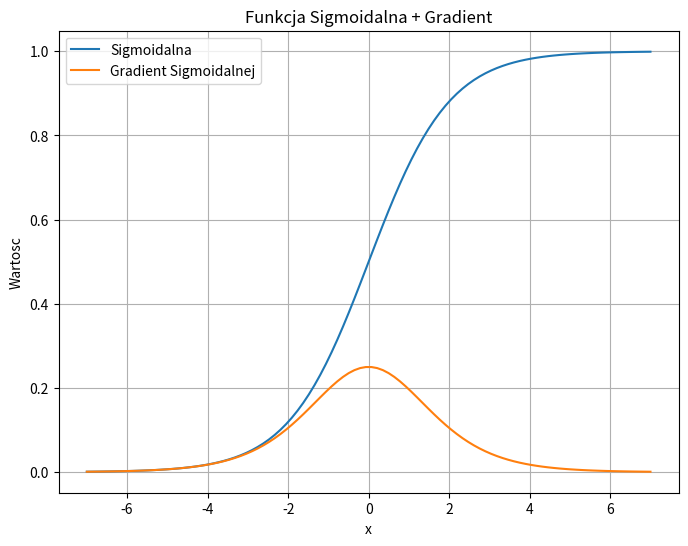

Python code for this plot:
import numpy as np
import matplotlib.pyplot as plt

# Funkcja sigmoidalna
def sigmoid(x):
    return 1 / (1 + np.exp(-x))

# Gradient funkcji sigmoidalnej
def sigmoid_gradient(x):
    sigmoid_x = sigmoid(x)
    return sigmoid_x * (1 - sigmoid_x)

# Zakres danych x
x = np.linspace(-7, 7, 100)

# Obliczamy wartości funkcji sigmoidalnej i jej gradientu
sigmoid_values = sigmoid(x)
sigmoid_gradient_values = sigmoid_gradient(x)

# Tworzymy wykres
plt.figure(figsize=(8, 6))
plt.plot(x, sigmoid_values, label='Sigmoidalna')
plt.plot(x, sigmoid_gradient_values, label='Gradient Sigmoidalnej')
plt.legend()
plt.xlabel('x')
plt.ylabel('Wartosc')
plt.title('Funkcja Sigmoidalna + Gradient')
plt.grid(True)
plt.show()